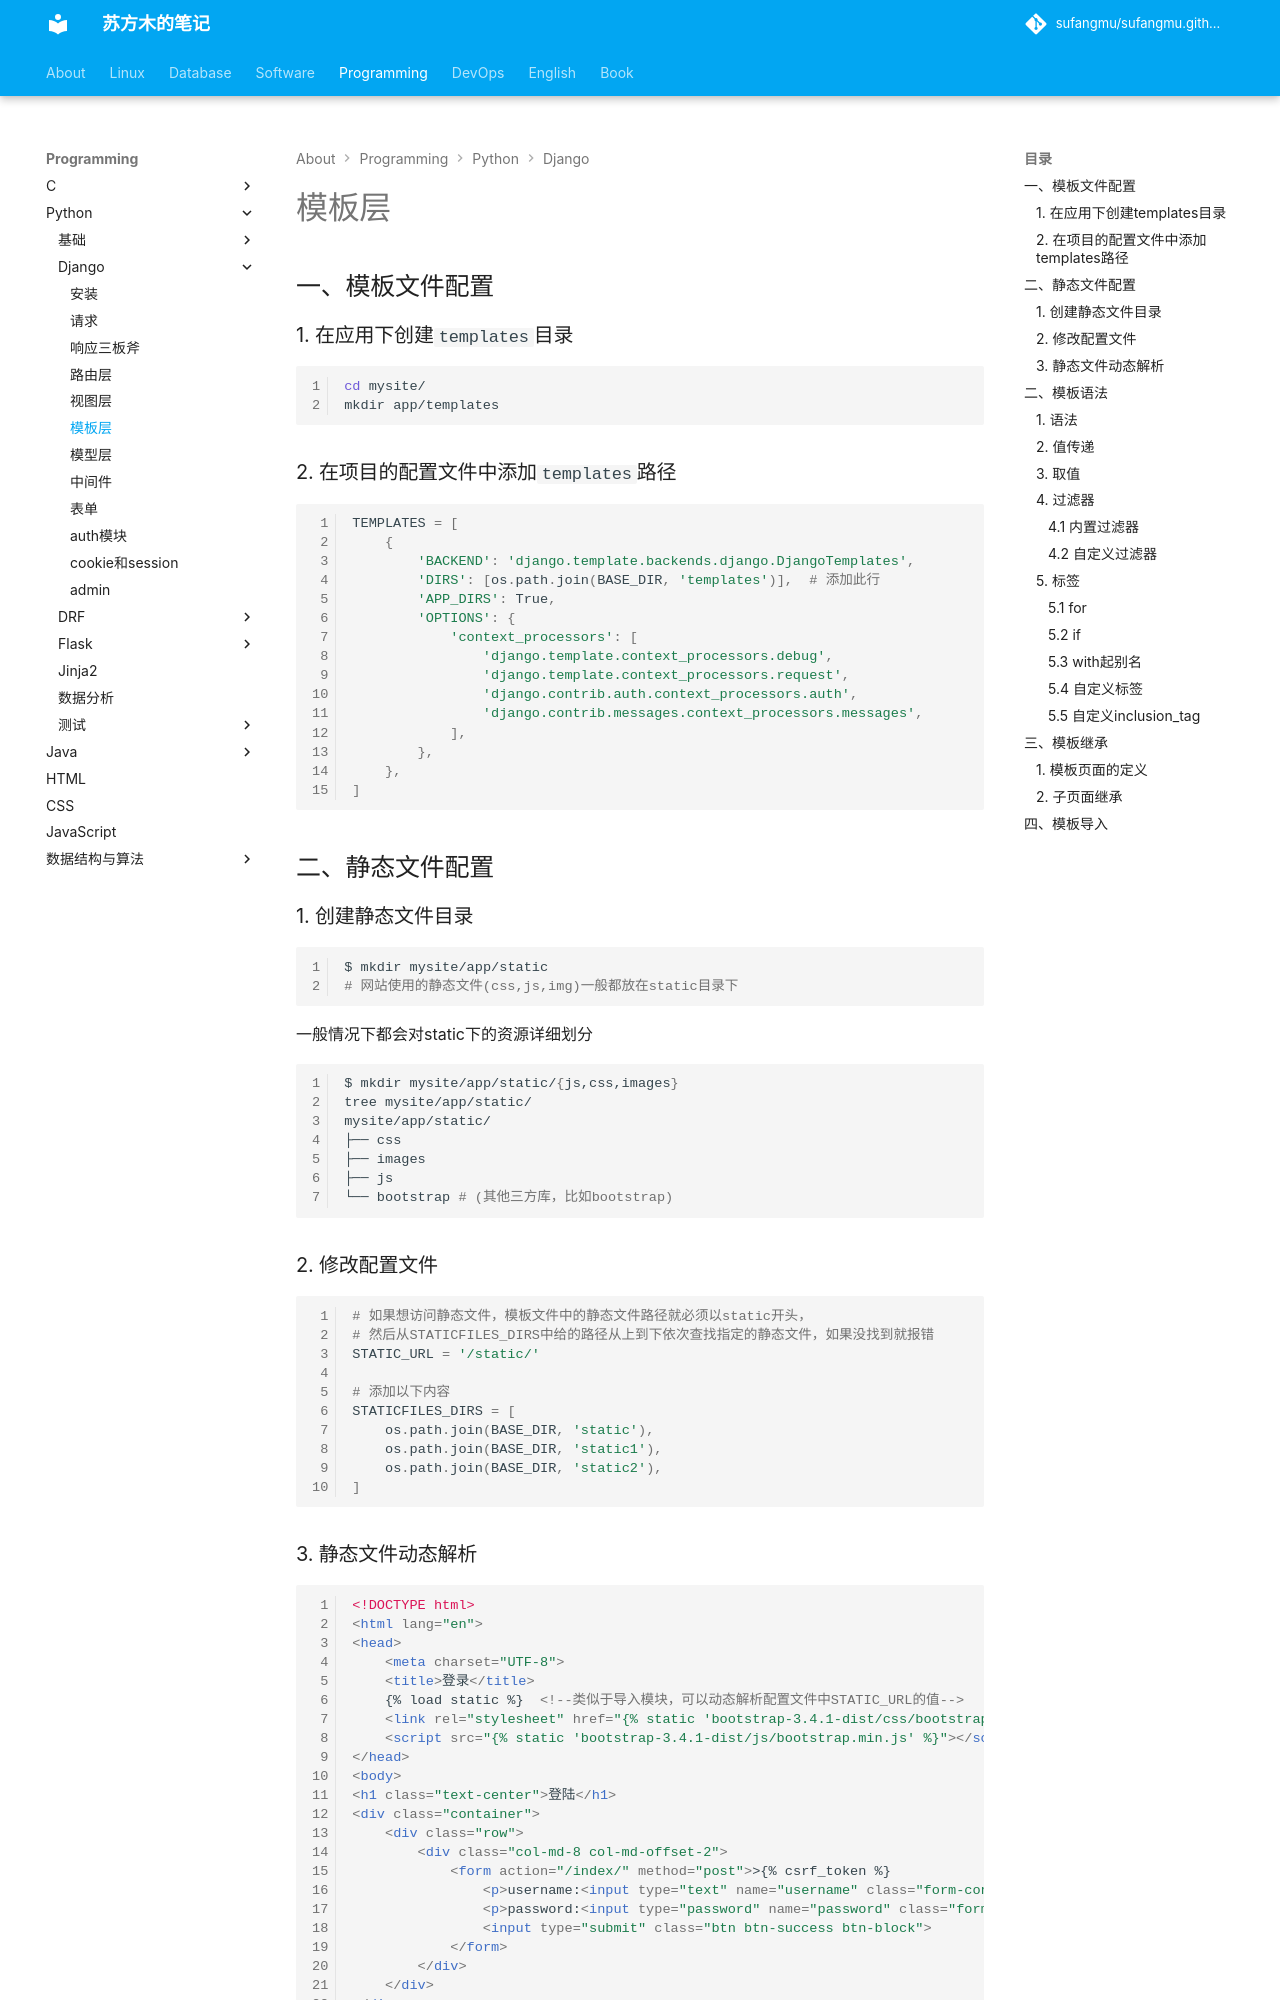

repository: sufangmu/sufangmu.github.io · page: programming/python/Django/template/index.html · generator: mkdocs

## 一、模板文件配置

### 1. 在应用下创建`templates`目录

```bash
cd mysite/
mkdir app/templates
```

### 2. 在项目的配置文件中添加`templates`路径

```python
TEMPLATES = [
    {
        'BACKEND': 'django.template.backends.django.DjangoTemplates',
        'DIRS': [os.path.join(BASE_DIR, 'templates')],  # 添加此行
        'APP_DIRS': True,
        'OPTIONS': {
            'context_processors': [
                'django.template.context_processors.debug',
                'django.template.context_processors.request',
                'django.contrib.auth.context_processors.auth',
                'django.contrib.messages.context_processors.messages',
            ],
        },
    },
]
```

## 二、静态文件配置

### 1. 创建静态文件目录

```bash
$ mkdir mysite/app/static
# 网站使用的静态文件(css,js,img)一般都放在static目录下
```

一般情况下都会对static下的资源详细划分

```bash
$ mkdir mysite/app/static/{js,css,images}
tree mysite/app/static/
mysite/app/static/
├── css
├── images
├── js
└── bootstrap # (其他三方库，比如bootstrap)

```

### 2. 修改配置文件

```python
# 如果想访问静态文件，模板文件中的静态文件路径就必须以static开头，
# 然后从STATICFILES_DIRS中给的路径从上到下依次查找指定的静态文件，如果没找到就报错
STATIC_URL = '/static/'

# 添加以下内容
STATICFILES_DIRS = [
    os.path.join(BASE_DIR, 'static'),
    os.path.join(BASE_DIR, 'static1'),
    os.path.join(BASE_DIR, 'static2'),
]
```
